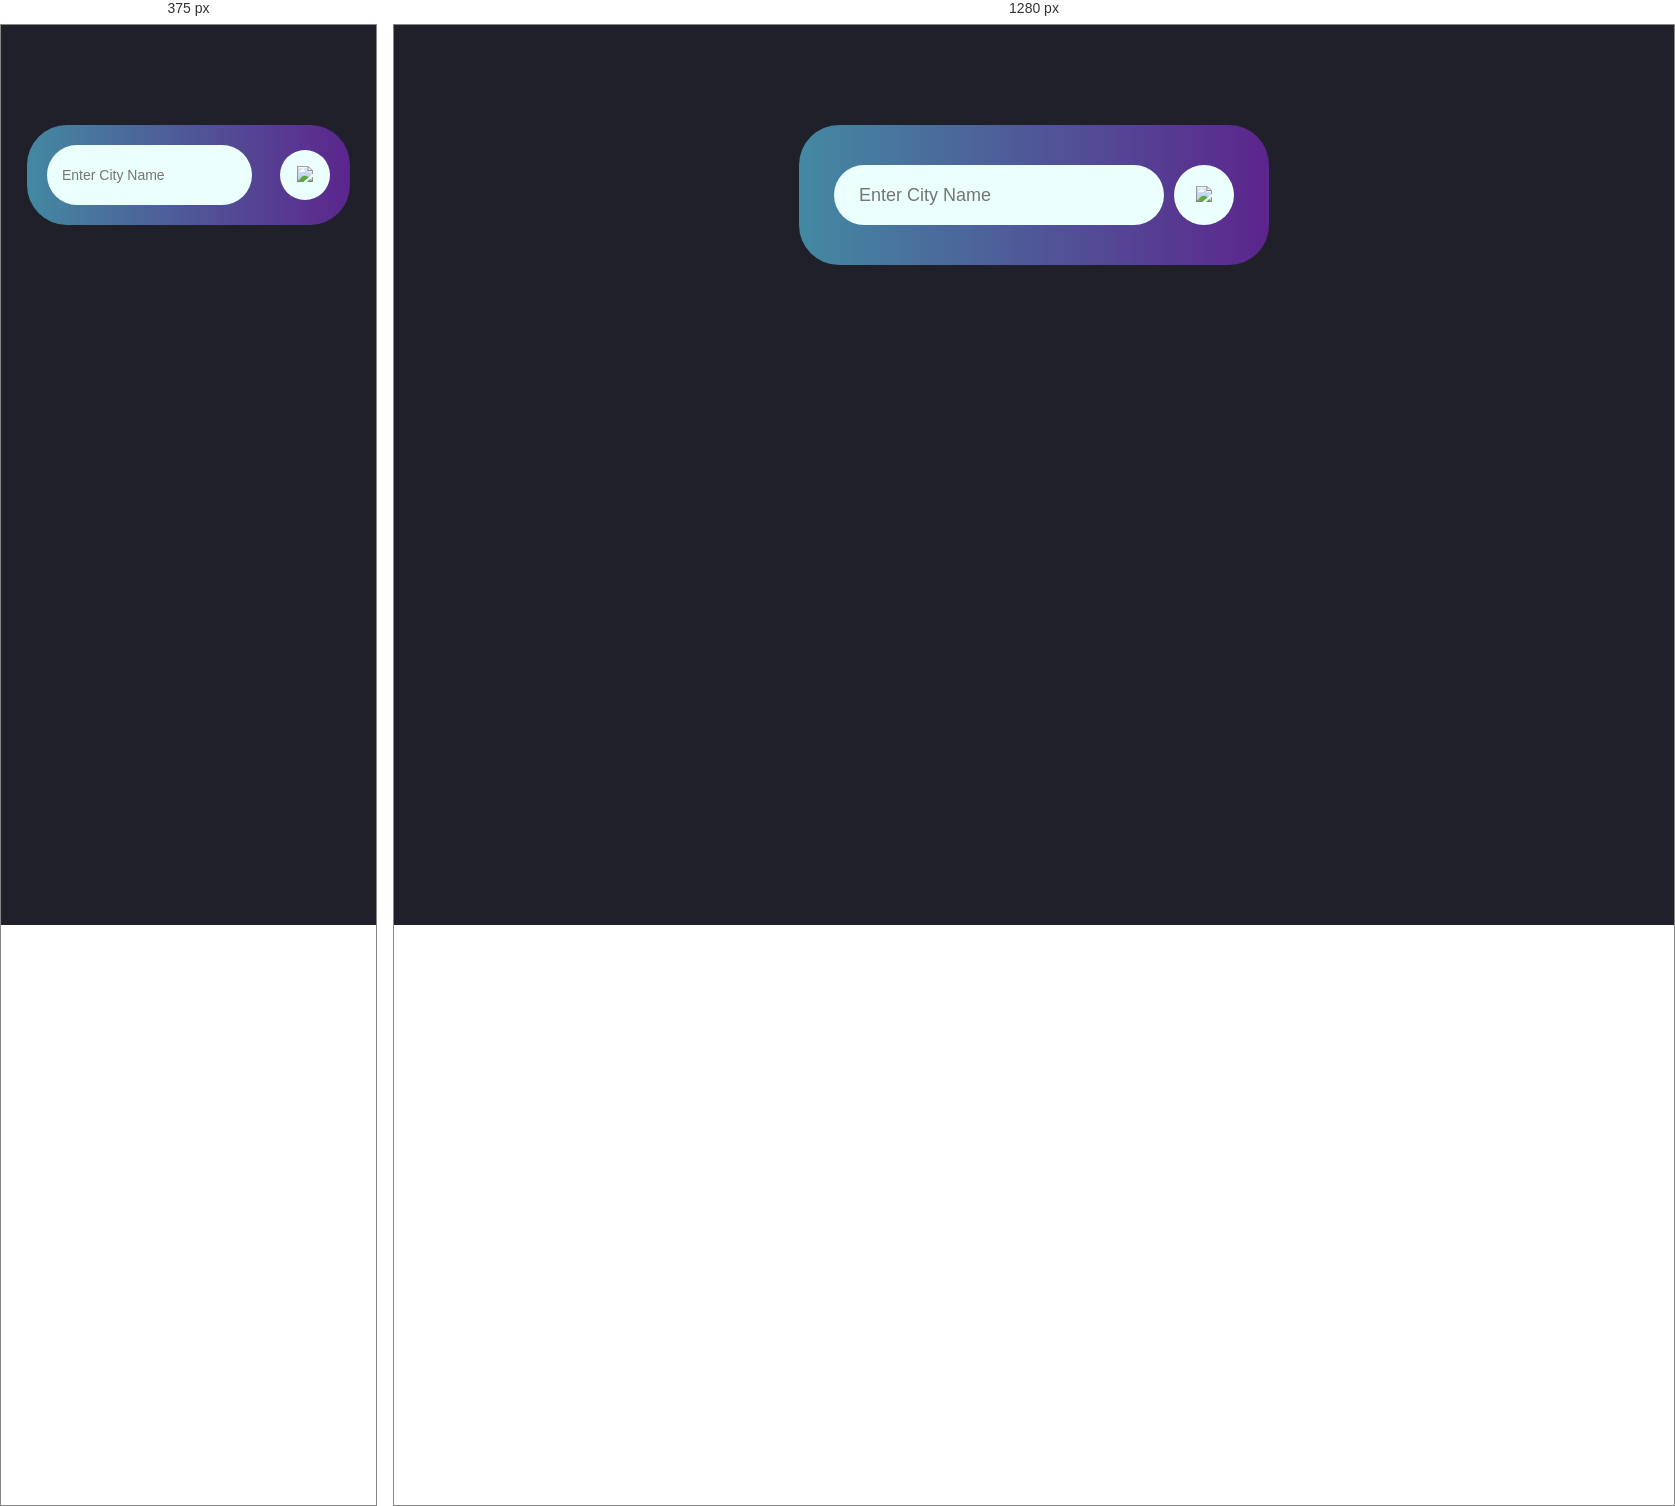
Rendered at 375 px and 1280 px, left to right.

<!-- file: index.html -->
<!DOCTYPE html>
<html lang="en">

<head>
    <meta charset="UTF-8">
    <meta name="viewport" content="width=device-width, initial-scale=1.0">
    <title>Weather App</title>
    <link rel="stylesheet" href="styles.css">
    <link rel="preconnect" href="https://fonts.googleapis.com">
    <link rel="preconnect" href="https://fonts.gstatic.com" crossorigin>
    <link href="https://fonts.googleapis.com/css2?family=Poppins:wght@500;600;700&display=swap" rel="stylesheet">
</head>

<body>
    
    <div class="card " >
        <div class="search ">
            <input type="text" placeholder="Enter City Name" spellcheck="false">
            <button><img src="img/search.png"></button>
        </div>
        <div class="weather">
            <img src="img/rain.png" class="weather-icon">
            <h1 class="temp">22°C</h1>
            <h3 class="city">New York</h3>

            <div class="details">
                <div class="column">
                    <img src="img/humidity.png" alt="">
                    <div>
                        <p class="humidity">50%</p>
                        <p>Humidity</p>
                    </div>
                </div>
                <div class="column">
                    <img src="img/wind.png" alt="">
                    <div>
                        <p class="wind">15km/h</p>
                        <p>Wind Speed</p>
                    </div>
                </div>
            </div>
        </div>
    </div>




   
    <script src="script.js"></script>
</body>

</html>

/* @media block from styles.css */
@media (max-width: 768px) {
    /* Adjust .card styles for smaller screens */
    .card {
        width: 90%; /* Make the entire card 90% width of the viewport */
        max-width: none; /* Remove max-width to make it fluid */
        padding: 20px; /* Reduce padding for smaller screens */
    }

    /* Adjust font size and spacing for smaller screens */
    .search input {
        flex: 0;
        padding: 15px; /* Reduce padding for the input */
        font-size: 14px; /* Reduce font size for the input */
        max-width: 80%;
    }

    .search button {
        height: 50px; /* Reduce button height */
        width: 50px; /* Reduce button width */
    }

    .weather {
        font-size: 16px; /* Reduce font size for weather elements */
    }

    .weather-icon {
        width: 50px; /* Reduce weather icon size */
    }

    .details .column {
        padding: 10px; /* Reduce padding for detail columns */
    }
}